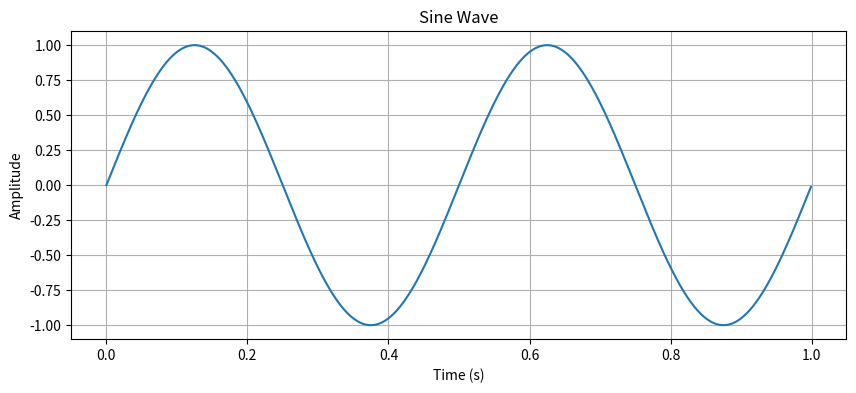

The script that saved this image:
import numpy as np
import matplotlib.pyplot as plt


def sin(amplitude, frequency, sampling_rate, duration):

    # Time array
    t = np.linspace(0, duration, int(sampling_rate * duration), endpoint=False)

    # Generate sine wave
    sine_wave = amplitude * np.sin(2 * np.pi * frequency * t)

    # Plotting
    plt.figure(figsize=(10, 4))
    plt.plot(t, sine_wave)
    plt.title('Sine Wave')
    plt.xlabel('Time (s)')
    plt.ylabel('Amplitude')
    plt.grid(True)
    plt.show()

def square(amplitude, frequency, sampling_rate, duration):

    t = np.linspace(0, duration, int(sampling_rate * duration), endpoint=False)

    # Generate square wave
    square_wave = amplitude * np.sign(np.sin(2 * np.pi * frequency * t))

    # Plotting
    plt.figure(figsize=(10, 4))
    plt.plot(t, square_wave)
    plt.title('Square Wave')
    plt.xlabel('Time (s)')
    plt.ylabel('Amplitude')
    plt.grid(True)
    plt.show()

def triangle(amplitude, frequency, sampling_rate, duration):
    t = np.linspace(0, duration, int(sampling_rate * duration), endpoint=False)

    # Generate triangle wave
    triangle_wave = amplitude * (2 * np.abs(2 * frequency * t - np.floor(0.5 + 2 * frequency * t)) - 1)

    # Plotting
    plt.figure(figsize=(10, 4))
    plt.plot(t, triangle_wave)
    plt.title('Triangle Wave')
    plt.xlabel('Time (s)')
    plt.ylabel('Amplitude')
    plt.grid(True)
    plt.show()

def Saw(amplitude, frequency, sampling_rate, duration):
    t = np.linspace(0, duration, int(sampling_rate * duration), endpoint=False)

    # Generate sawtooth wave
    sawtooth_wave = amplitude * (2 * (frequency * t - np.floor(0.5 + frequency * t)))

    # Plotting
    plt.figure(figsize=(10, 4))
    plt.plot(t, sawtooth_wave)
    plt.title('Sawtooth Wave')
    plt.xlabel('Time (s)')
    plt.ylabel('Amplitude')
    plt.grid(True)
    plt.show()


# Parameters (same as sine wave)
amplitude = 1.0
frequency = 2.0
sampling_rate = 1000
duration = 1.0

sin(amplitude, frequency, sampling_rate, duration)